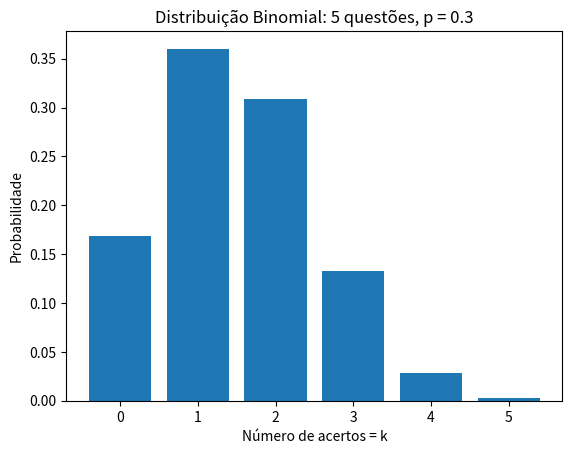

Generate this figure with matplotlib:
import math
import matplotlib.pyplot as plt

'''
Suponha que você está estudando o desempenho dos alunos em uma prova de matemática,
onde cada questão é do tipo múltipla escolha, com quatro opções de resposta.
A probabilidade de um aluno responder corretamente a cada questão é de 0,3.
Obs.: A prova foi surpresa, portanto nenhum aluno estudou para a prova.

Qual é a probabilidade de um aluno acertar exatamente duas questões em um teste de cinco questões?
'''

# Função para calcular o coeficiente binomial, C n,k = (n / k) = n! / k! * (n-k)!
def coeficiente_binomial(n, k):
    return math.factorial(n) / (math.factorial(k) * math.factorial(n - k))

# Função para calcular a probabilidade da distribuição binomial (P(X = k) = (n / k) * p^k * q^n-k)
def probabilidade_binomial(n, k, p):
    return coeficiente_binomial(n, k) * (p ** k) * ((1 - p) ** (n - k))

# Parâmetros da questão
n = 5  # número de questões
p = 0.3  # probabilidade de acerto em uma questão

# Cálculo das probabilidades para cada quantidade de acertos possível
probabilidades = []
for k in range(n + 1):
    probabilidade = probabilidade_binomial(n, k, p)
    probabilidades.append(probabilidade)
    print(f"Probabilidade de acertar {k} questões: {probabilidade:.4f}")

    
# Criação do histograma
plt.bar(range(n + 1), probabilidades)
plt.xlabel('Número de acertos = k')
plt.ylabel('Probabilidade')
plt.title(f'Distribuição Binomial: {n} questões, p = {p}')
plt.show()
